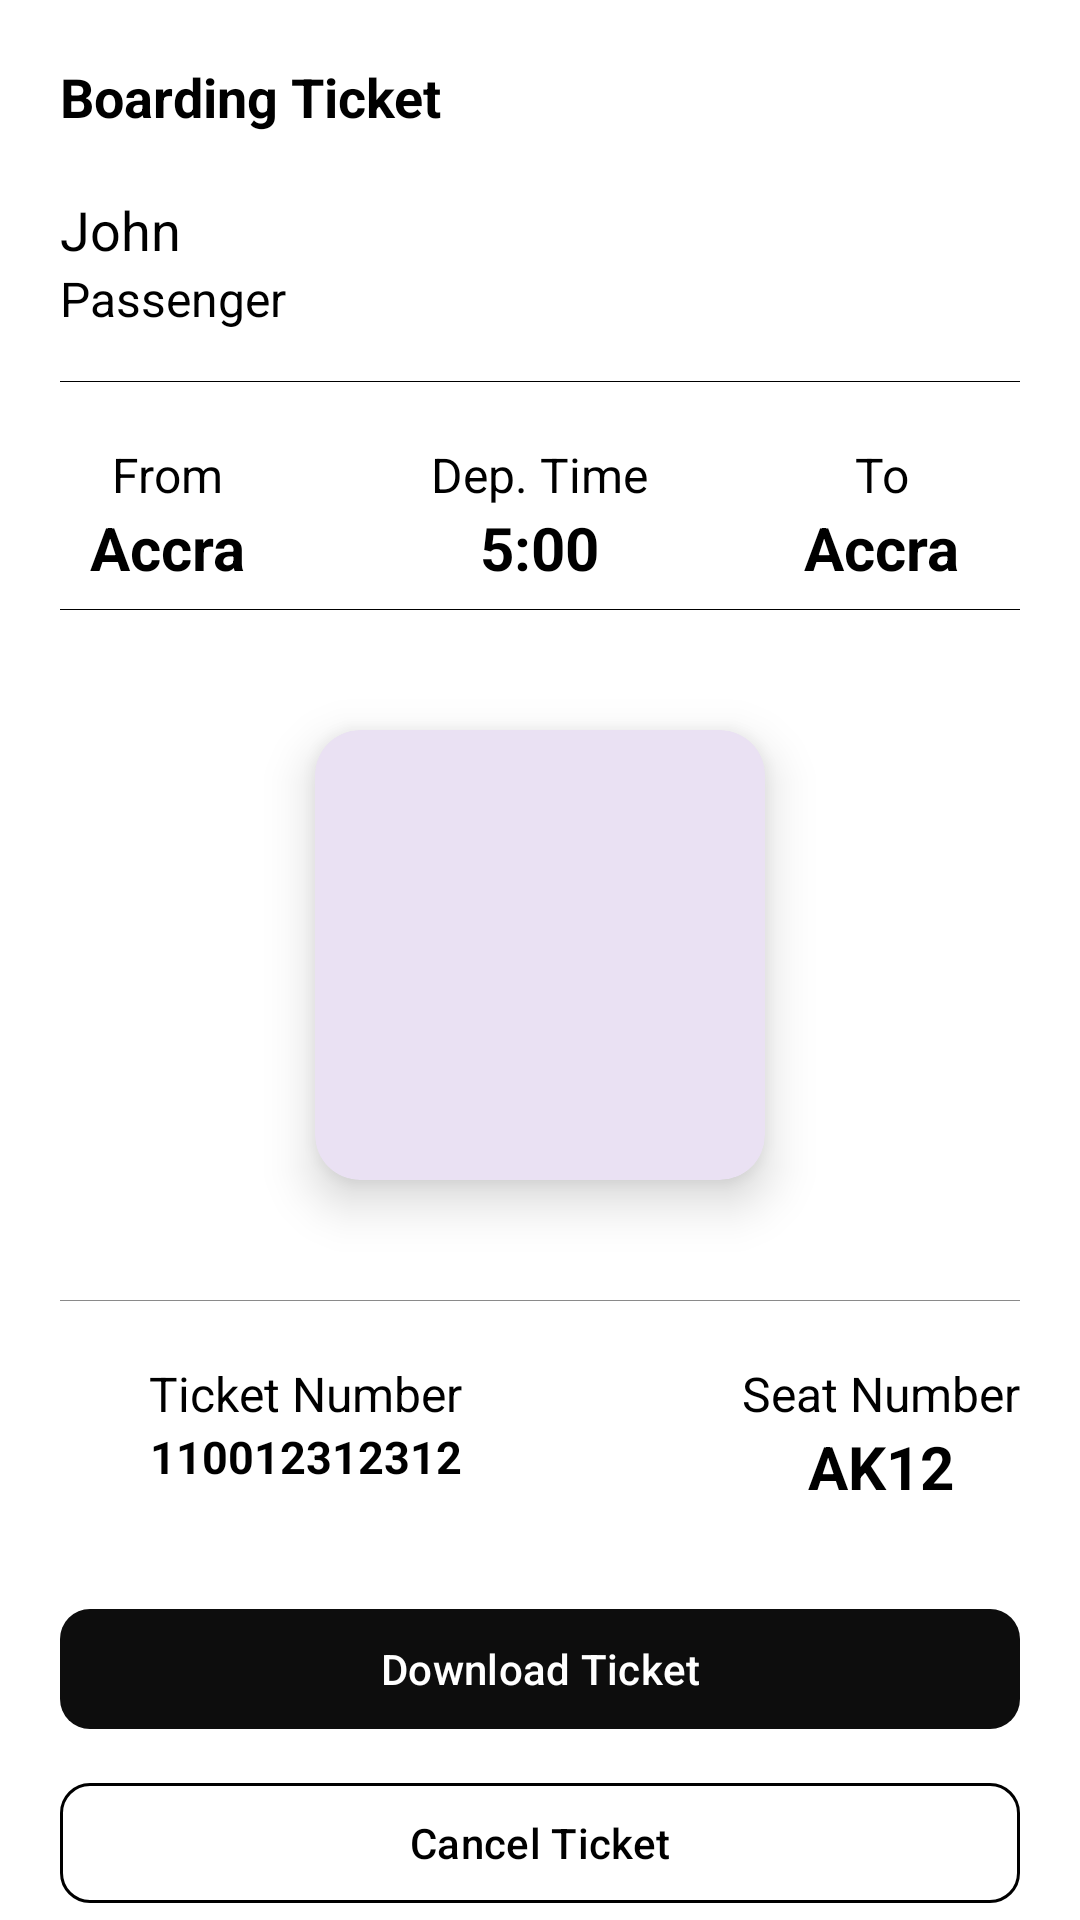

Here is an Android app screen rendered from its layout file. Give the layout XML and the strings, colors and styles it references.
<!-- AndroidManifest.xml: application theme Theme.STCTickets -->
<!-- res/layout/activity_admin_ticket_details.xml -->
<?xml version="1.0" encoding="utf-8"?>
<RelativeLayout xmlns:android="http://schemas.android.com/apk/res/android"
    xmlns:app="http://schemas.android.com/apk/res-auto"
    xmlns:tools="http://schemas.android.com/tools"
    android:id="@+id/main"
    android:layout_width="match_parent"
    android:layout_height="match_parent"
    android:background="@color/white"
    tools:context=".activities.AdminTicketDetails">

    <TextView
        android:layout_width="wrap_content"
        android:layout_height="wrap_content"
        android:text="Boarding Ticket"
        android:textSize="18sp"
        android:textStyle="bold"
        android:id="@+id/welcome_txt"
        android:textColor="@color/black"
        android:layout_marginTop="20dp"
        android:layout_marginStart="20dp"/>


    <TextView
        android:layout_width="wrap_content"
        android:layout_height="wrap_content"
        android:text="John"
        android:textSize="18sp"
        android:id="@+id/passenger_name"
        android:textColor="@color/black"
        android:layout_marginTop="20dp"
        android:layout_below="@+id/welcome_txt"
        android:layout_marginStart="20dp"/>

    <TextView
        android:layout_width="wrap_content"
        android:layout_height="wrap_content"
        android:text="Passenger"
        android:textSize="16sp"
        android:id="@+id/passenger_txt"
        android:textColor="@color/black"
        android:layout_below="@+id/passenger_name"
        android:layout_marginStart="20dp"/>

    <ImageView
        android:layout_width="200dp"
        android:layout_height="100dp"
        android:layout_alignParentEnd="true"
        android:layout_marginEnd="20dp"
        android:src="@drawable/applogo"
        android:layout_marginTop="20dp"
        android:id="@+id/app_logo"
        android:layout_toStartOf="@+id/welcome_txt"/>

    <RelativeLayout
        android:layout_width="match_parent"
        android:layout_height="0.1dp"
        android:background="@color/black"
        android:layout_below="@+id/app_logo"
        android:layout_marginStart="20dp"
        android:layout_marginEnd="20dp"
        android:id="@+id/div1"
        android:layout_marginTop="7dp"/>

    <RelativeLayout
        android:layout_width="wrap_content"
        android:layout_height="wrap_content"
        android:layout_marginTop="20dp"
        android:layout_marginStart="20dp"
        android:layout_below="@+id/div1">

        <TextView
            android:layout_width="wrap_content"
            android:layout_height="wrap_content"
            android:text="From"
            android:textSize="16sp"
            android:layout_centerHorizontal="true"
            android:id="@+id/from_txt"
            android:textColor="@color/black" />

        <TextView
            android:layout_width="wrap_content"
            android:layout_height="wrap_content"
            android:text="Accra"
            android:textSize="20sp"
            android:layout_centerHorizontal="true"
            android:id="@+id/from_location"
            android:textColor="@color/black"
            android:layout_below="@+id/from_txt"
            android:textStyle="bold"
            android:layout_marginStart="20dp"/>

    </RelativeLayout>


    <RelativeLayout
        android:layout_width="wrap_content"
        android:layout_height="wrap_content"
        android:layout_marginTop="20dp"
        android:layout_centerHorizontal="true"
        android:layout_marginStart="20dp"
        android:layout_below="@+id/div1">

        <TextView
            android:layout_width="wrap_content"
            android:layout_height="wrap_content"
            android:text="Dep. Time"
            android:textSize="16sp"
            android:layout_centerHorizontal="true"
            android:id="@+id/dep_txt"
            android:textColor="@color/black" />

        <TextView
            android:layout_width="wrap_content"
            android:layout_height="wrap_content"
            android:text="5:00"
            android:textSize="20sp"
            android:layout_centerHorizontal="true"
            android:id="@+id/departure_time"
            android:textColor="@color/black"
            android:layout_below="@+id/dep_txt"
            android:textStyle="bold"
            android:layout_marginStart="20dp"/>

    </RelativeLayout>


    <RelativeLayout
        android:id="@+id/to_layout"
        android:layout_width="wrap_content"
        android:layout_height="wrap_content"
        android:layout_alignParentEnd="true"
        android:layout_below="@+id/div1"
        android:layout_marginTop="20dp"
        android:layout_marginEnd="20dp">


        <TextView
            android:layout_width="wrap_content"
            android:layout_height="wrap_content"
            android:text="To"
            android:textSize="16sp"
            android:layout_centerHorizontal="true"
            android:id="@+id/to_txt"
            android:textColor="@color/black"/>

        <TextView
            android:layout_width="wrap_content"
            android:layout_height="wrap_content"
            android:text="Accra"
            android:textSize="20sp"
            android:id="@+id/to_location"
            android:layout_centerHorizontal="true"
            android:textColor="@color/black"
            android:layout_marginEnd="20dp"
            android:layout_below="@+id/to_txt"
            android:textStyle="bold"
            android:layout_marginStart="20dp"/>

    </RelativeLayout>


    <RelativeLayout
        android:layout_width="match_parent"
        android:layout_height="0.1dp"
        android:background="@color/black"
        android:layout_below="@+id/to_layout"
        android:layout_marginStart="20dp"
        android:layout_marginEnd="20dp"
        android:id="@+id/div2"
        android:layout_marginTop="7dp"/>

    <com.google.android.material.card.MaterialCardView
        android:layout_width="150dp"
        android:layout_height="150dp"
        app:cardElevation="10dp"
        app:cardCornerRadius="15dp"
        android:id="@+id/code_card"
        app:strokeWidth="0dp"
        android:layout_centerHorizontal="true"
        android:layout_below="@+id/div2"
        android:layout_marginTop="40dp">

        <ImageView
            android:layout_width="match_parent"
            android:layout_height="match_parent"
            android:src="@drawable/ic_launcher_background"
            android:scaleType="centerCrop"
            android:id="@+id/qr_code"/>

    </com.google.android.material.card.MaterialCardView>


    <RelativeLayout
        android:layout_width="match_parent"
        android:layout_height="0.1dp"
        android:background="#8A8A8A"
        android:layout_below="@+id/code_card"
        android:layout_marginStart="20dp"
        android:layout_marginEnd="20dp"
        android:id="@+id/div3"
        android:layout_marginTop="40dp"/>

    <RelativeLayout
        android:layout_width="wrap_content"
        android:layout_height="wrap_content"
        android:layout_marginTop="20dp"
        android:layout_marginStart="20dp"
        android:layout_below="@+id/div3">

        <TextView
            android:layout_width="wrap_content"
            android:layout_height="wrap_content"
            android:text="Ticket Number"
            android:textSize="16sp"
            android:layout_centerHorizontal="true"
            android:id="@+id/ticket_no_txt"
            android:textColor="@color/black" />

        <TextView
            android:layout_width="wrap_content"
            android:layout_height="wrap_content"
            android:text="110012312312"
            android:textSize="15sp"
            android:layout_centerHorizontal="true"
            android:id="@+id/ticket_number"
            android:layout_marginEnd="40dp"
            android:textColor="@color/black"
            android:layout_below="@+id/ticket_no_txt"
            android:textStyle="bold"
            android:layout_marginStart="20dp"/>

    </RelativeLayout>



    <RelativeLayout
        android:id="@+id/seat_no_layout"
        android:layout_width="wrap_content"
        android:layout_height="wrap_content"
        android:layout_alignParentEnd="true"
        android:layout_below="@+id/div3"
        android:layout_marginTop="20dp"
        android:layout_marginEnd="20dp">


        <TextView
            android:layout_width="wrap_content"
            android:layout_height="wrap_content"
            android:text="Seat Number"
            android:textSize="16sp"
            android:layout_centerHorizontal="true"
            android:id="@+id/seat_no_txt"
            android:textColor="@color/black"/>

        <TextView
            android:layout_width="wrap_content"
            android:layout_height="wrap_content"
            android:text="AK12"
            android:textSize="20sp"
            android:id="@+id/seat_no"
            android:layout_centerHorizontal="true"
            android:textColor="@color/black"
            android:layout_marginEnd="20dp"
            android:layout_below="@+id/seat_no_txt"
            android:textStyle="bold"
            android:layout_marginStart="20dp"/>

    </RelativeLayout>

    <com.google.android.material.button.MaterialButton
        android:layout_width="match_parent"
        android:layout_height="wrap_content"
        android:layout_below="@+id/seat_no_layout"
        android:layout_marginTop="30dp"
        android:layout_marginStart="20dp"
        android:layout_marginEnd="20dp"
        app:cornerRadius="10dp"
        app:backgroundTint="@color/primary_black"
        android:text="Download Ticket"
        android:id="@+id/download_ticket"/>

    <com.google.android.material.button.MaterialButton
        android:layout_width="match_parent"
        android:layout_height="wrap_content"
        android:layout_below="@+id/download_ticket"
        android:layout_marginTop="10dp"
        android:layout_marginStart="20dp"
        android:layout_marginEnd="20dp"
        app:cornerRadius="10dp"
        android:textColor="@color/black"
        app:strokeWidth="1dp"
        app:strokeColor="@color/black"
        app:backgroundTint="@color/white"
        android:text="Cancel Ticket"
        android:id="@+id/cancel"/>



</RelativeLayout>
<!-- resources referenced by this layout -->
<resources>
  <color name="black">#FF000000</color>
  <color name="primary_black">#0D0D0D</color>
  <color name="white">#FFFFFFFF</color>
  <style name="Theme.STCTickets" parent="Base.Theme.STCTickets" />
  <style name="Base.Theme.STCTickets" parent="Theme.Material3.DayNight.NoActionBar">
          
          
      </style>
</resources>
